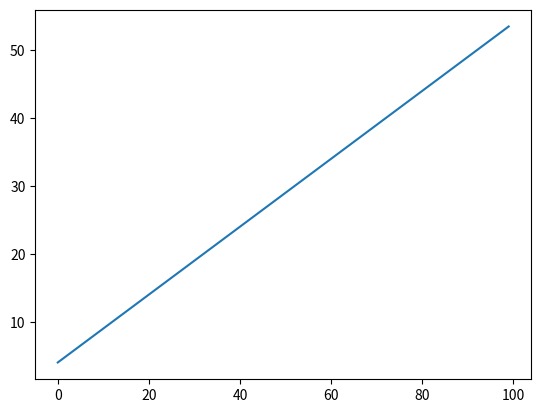

The matplotlib source for this figure:
import matplotlib.pyplot as plt

m = 0.5
c = 4
x = [ i for i in range(100)]
y = [m*i + c for i in x]

plt.plot(x,y)

plt.show()
